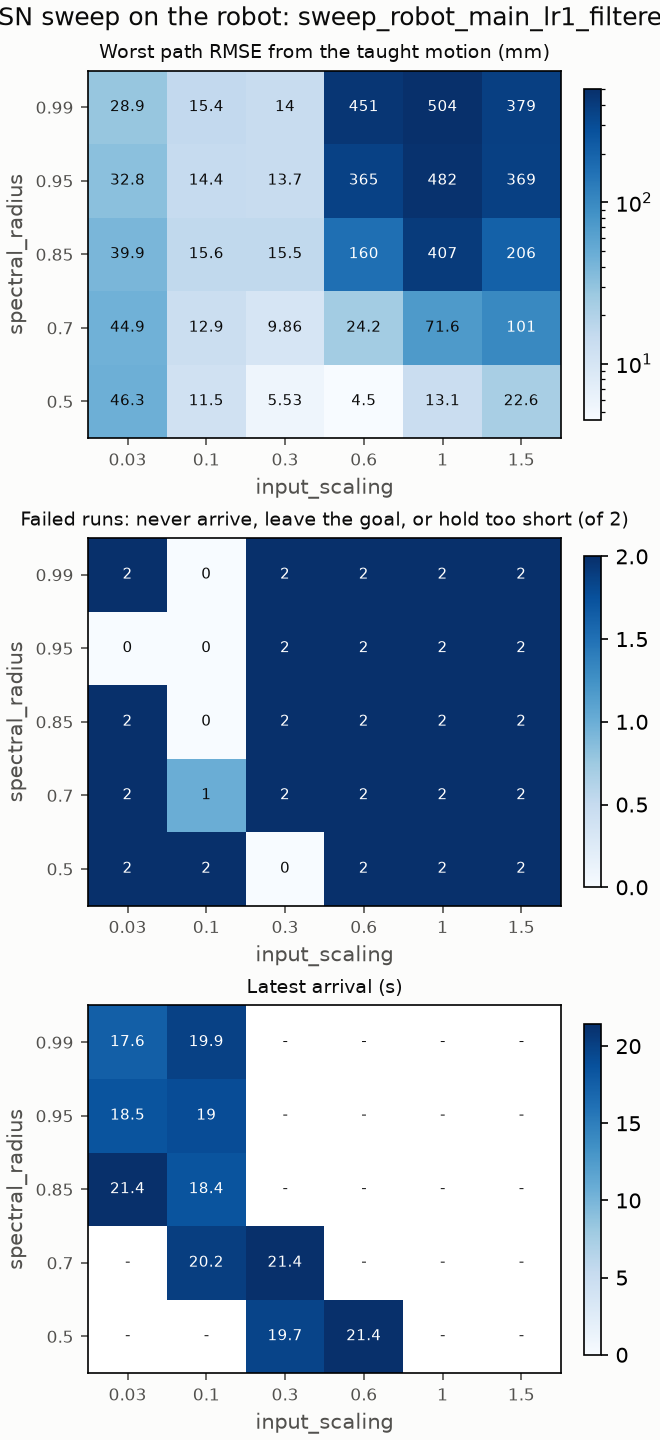

Values plotted in this chart, from the file beside it:
input_scaling, spectral_radius, runs, failures, worst_path_rmse_m, mean_path_rmse_m, latest_arrival_s, computed_torque_w20_z0.1_path_rmse_m, computed_torque_w20_z0.1_reference_path_…, computed_torque_w20_z0.1_tip_error_m, computed_torque_w20_z0.1_arrival_time_s, computed_torque_w20_z0.1_first_step_m, computed_torque_w20_z0.1_detour_m, computed_torque_w20_z0.1_peak_torque_nm, pd_w20_z0.1_path_rmse_m, pd_w20_z0.1_reference_path_rmse_m, pd_w20_z0.1_tip_error_m, pd_w20_z0.1_arrival_time_s, pd_w20_z0.1_first_step_m, pd_w20_z0.1_detour_m, pd_w20_z0.1_peak_torque_nm
0.03, 0.5, 2, 2, 0.0463, 0.04619, nan, 0.0463, 0.04629, 0.3636, nan, 0.0002207, 0.06527, 1.511, 0.04608, 0.04607, 0.3749, nan, 2.090369321585902e-05, 0.06449, 0.1874
0.03, 0.7, 2, 2, 0.04487, 0.0447, nan, 0.04487, 0.04487, 0.3295, nan, 0.0002708, 0.06305, 1.792, 0.04452, 0.04452, 0.3407, nan, 2.330467593872946e-05, 0.0625, 0.2163
0.03, 0.85, 2, 2, 0.03989, 0.03973, 21.44, 0.03989, 0.03989, 0.2918, 21.38, 0.0002398, 0.05603, 1.707, 0.03956, 0.03956, 0.3032, 21.44, 2.5298635764304745e-05, 0.05557, 0.2183
0.03, 0.95, 2, 0, 0.03279, 0.03261, 18.5, 0.03279, 0.03279, 0.2587, 18.42, 0.0001388, 0.04862, 1.16, 0.03242, 0.03241, 0.2697, 18.5, 2.5759894638808018e-05, 0.04774, 0.1822
0.03, 0.99, 2, 2, 0.0289, 0.02879, 17.57, 0.0289, 0.0289, 0.2493, 17.43, 0.0001233, 0.04383, 0.8791, 0.02868, 0.02867, 0.2595, 17.57, 2.575847908900791e-05, 0.04296, 0.1625
0.1, 0.5, 2, 2, 0.0115, 0.01124, nan, 0.01098, 0.01098, 0.4167, nan, 6.784056932674268e-05, 0.0281, 0.2675, 0.0115, 0.01148, 0.4311, nan, 1.1815075104145106e-05, 0.03141, 0.06503
0.1, 0.7, 2, 1, 0.01289, 0.01263, 20.2, 0.01289, 0.01289, 0.3753, 19.3, 8.724705125620773e-05, 0.02637, 0.2089, 0.01237, 0.01235, 0.3912, 20.2, 1.2875730847808495e-05, 0.02858, 0.06505
0.1, 0.85, 2, 0, 0.01564, 0.01533, 18.45, 0.01564, 0.01564, 0.3528, 17.88, 0.0001229, 0.02934, 0.083, 0.01501, 0.015, 0.3679, 18.45, 1.2977822638632118e-05, 0.03108, 0.05332
0.1, 0.95, 2, 0, 0.0144, 0.01426, 19.04, 0.0144, 0.0144, 0.3777, 18.71, 0.0001406, 0.03867, 0.1083, 0.01412, 0.01409, 0.3897, 19.04, 1.2248964299067278e-05, 0.04007, 0.04253
0.1, 0.99, 2, 0, 0.01535, 0.0151, 19.94, 0.01535, 0.01535, 0.3833, 19.7, 0.0001442, 0.04718, 0.115, 0.01485, 0.01482, 0.3947, 19.94, 1.1749846743859989e-05, 0.04765, 0.0379
0.3, 0.5, 2, 0, 0.005525, 0.005478, 19.73, 0.00543, 0.005431, 0.4529, 18.94, 6.309169639254447e-05, 0.01694, 0.04315, 0.005525, 0.005503, 0.4652, 19.73, 6.564565521079421e-06, 0.01997, 0.02667
0.3, 0.7, 2, 2, 0.009857, 0.009653, 21.36, 0.009857, 0.009857, 0.473, 20.75, 5.4435474079931016e-05, 0.02872, 0.03944, 0.009448, 0.009436, 0.4845, 21.36, 5.244862349366754e-06, 0.03094, 0.02002
0.3, 0.85, 2, 2, 0.01548, 0.0151, nan, 0.01548, 0.01548, 0.5112, nan, 4.1594687546038374e-05, 0.03893, 0.02928, 0.01472, 0.01471, 0.5218, nan, 4.172361671397188e-06, 0.03935, 0.01647
0.3, 0.95, 2, 2, 0.01366, 0.01345, nan, 0.01366, 0.01365, 0.5585, nan, 3.5517322357440226e-05, 0.02664, 0.02503, 0.01323, 0.01321, 0.5683, nan, 3.5564059144399244e-06, 0.02656, 0.01416
0.3, 0.99, 2, 2, 0.01405, 0.01402, nan, 0.01405, 0.01401, 0.5869, nan, 3.34090203760797e-05, 0.02203, 0.02345, 0.01399, 0.01395, 0.5963, nan, 3.36340391416736e-06, 0.02116, 0.02044
0.6, 0.5, 2, 2, 0.004496, 0.004395, 21.39, 0.004496, 0.004495, 0.5152, 21.25, 4.4163506367479445e-05, 0.008497, 0.06249, 0.004295, 0.004289, 0.5248, 21.39, 2.9455710505846683e-06, 0.008245, 0.01112
0.6, 0.7, 2, 2, 0.02424, 0.02204, nan, 0.02424, 0.02416, 0.6068, nan, 3.623867469895775e-05, 0.01838, 0.05805, 0.01984, 0.01975, 0.6149, nan, 2.254811806866069e-06, 0.01538, 0.01469
0.6, 0.85, 2, 2, 0.1597, 0.157, nan, 0.1597, 0.1599, 0.7285, nan, 2.8719743889283286e-05, 0.2462, 0.2644, 0.1542, 0.1536, 0.7322, nan, 1.8475765907875883e-06, 0.1401, 0.116
0.6, 0.95, 2, 2, 0.3647, 0.3617, nan, 0.3587, 0.3585, 0.8116, nan, 2.424399025342331e-05, 0.007925, 0.03374, 0.3647, 0.3645, 0.8124, nan, 1.630651194213458e-06, 0.00791, 0.003978
0.6, 0.99, 2, 2, 0.451, 0.4506, nan, 0.4502, 0.4501, 0.8332, nan, 2.258601858811813e-05, 0.008328, 0.02888, 0.451, 0.4509, 0.8335, nan, 1.579476433987647e-06, 0.008328, 0.004123
1.0, 0.5, 2, 2, 0.01313, 0.0128, nan, 0.01313, 0.01305, 0.5739, nan, 1.8539736453849594e-05, 0.008144, 0.01707, 0.01246, 0.01238, 0.5826, nan, 1.8525254290207367e-06, 0.007365, 0.02213
1.0, 0.7, 2, 2, 0.07157, 0.07098, nan, 0.07157, 0.07147, 0.6756, nan, 1.5651015658963055e-05, 0.01464, 0.01695, 0.07039, 0.07027, 0.6826, nan, 1.4164253760564595e-06, 0.01167, 0.02888
1.0, 0.85, 2, 2, 0.4072, 0.403, nan, 0.4072, 0.4072, 0.7737, nan, 1.617712862723766e-05, 0.0134, 0.01488, 0.3989, 0.3988, 0.7743, nan, 1.2673356553199775e-06, 0.01293, 0.003898
1.0, 0.95, 2, 2, 0.4824, 0.4803, nan, 0.4824, 0.4824, 0.822, nan, 1.6915453413381473e-05, 0.009839, 0.02129, 0.4783, 0.4783, 0.8224, nan, 1.1910764744260543e-06, 0.01067, 0.003144
1.0, 0.99, 2, 2, 0.5039, 0.5031, nan, 0.5039, 0.5039, 0.8391, nan, 1.7238973243567775e-05, 0.008045, 0.02369, 0.5024, 0.5024, 0.8396, nan, 1.1665432864005395e-06, 0.008282, 0.002877
1.5, 0.5, 2, 2, 0.02255, 0.02093, nan, 0.01932, 0.0192, 0.603, nan, 1.4794309486006038e-05, 0.004155, 0.01453, 0.02255, 0.02242, 0.6114, nan, 1.6868813134441087e-06, 0.004073, 0.0172
1.5, 0.7, 2, 2, 0.1006, 0.096, nan, 0.09143, 0.09121, 0.7004, nan, 1.2714269209505866e-05, 0.005187, 0.01515, 0.1006, 0.1003, 0.7072, nan, 1.3087853110947252e-06, 0.005099, 0.02032
1.5, 0.85, 2, 2, 0.206, 0.2019, nan, 0.1978, 0.1976, 0.7694, nan, 1.2086297334380183e-05, 0.006553, 0.01276, 0.206, 0.2057, 0.7727, nan, 1.0516810283428296e-06, 0.006346, 0.01758
1.5, 0.95, 2, 2, 0.3685, 0.3559, nan, 0.3685, 0.3685, 0.8077, nan, 1.1813600132260442e-05, 0.01885, 0.01168, 0.3432, 0.3431, 0.8108, nan, 9.066936203894523e-07, 0.009276, 0.002716
1.5, 0.99, 2, 2, 0.379, 0.3722, nan, 0.379, 0.379, 0.8238, nan, 1.1793826128825212e-05, 0.01596, 0.01378, 0.3653, 0.3652, 0.8269, nan, 8.554423671716878e-07, 0.01023, 0.002365
